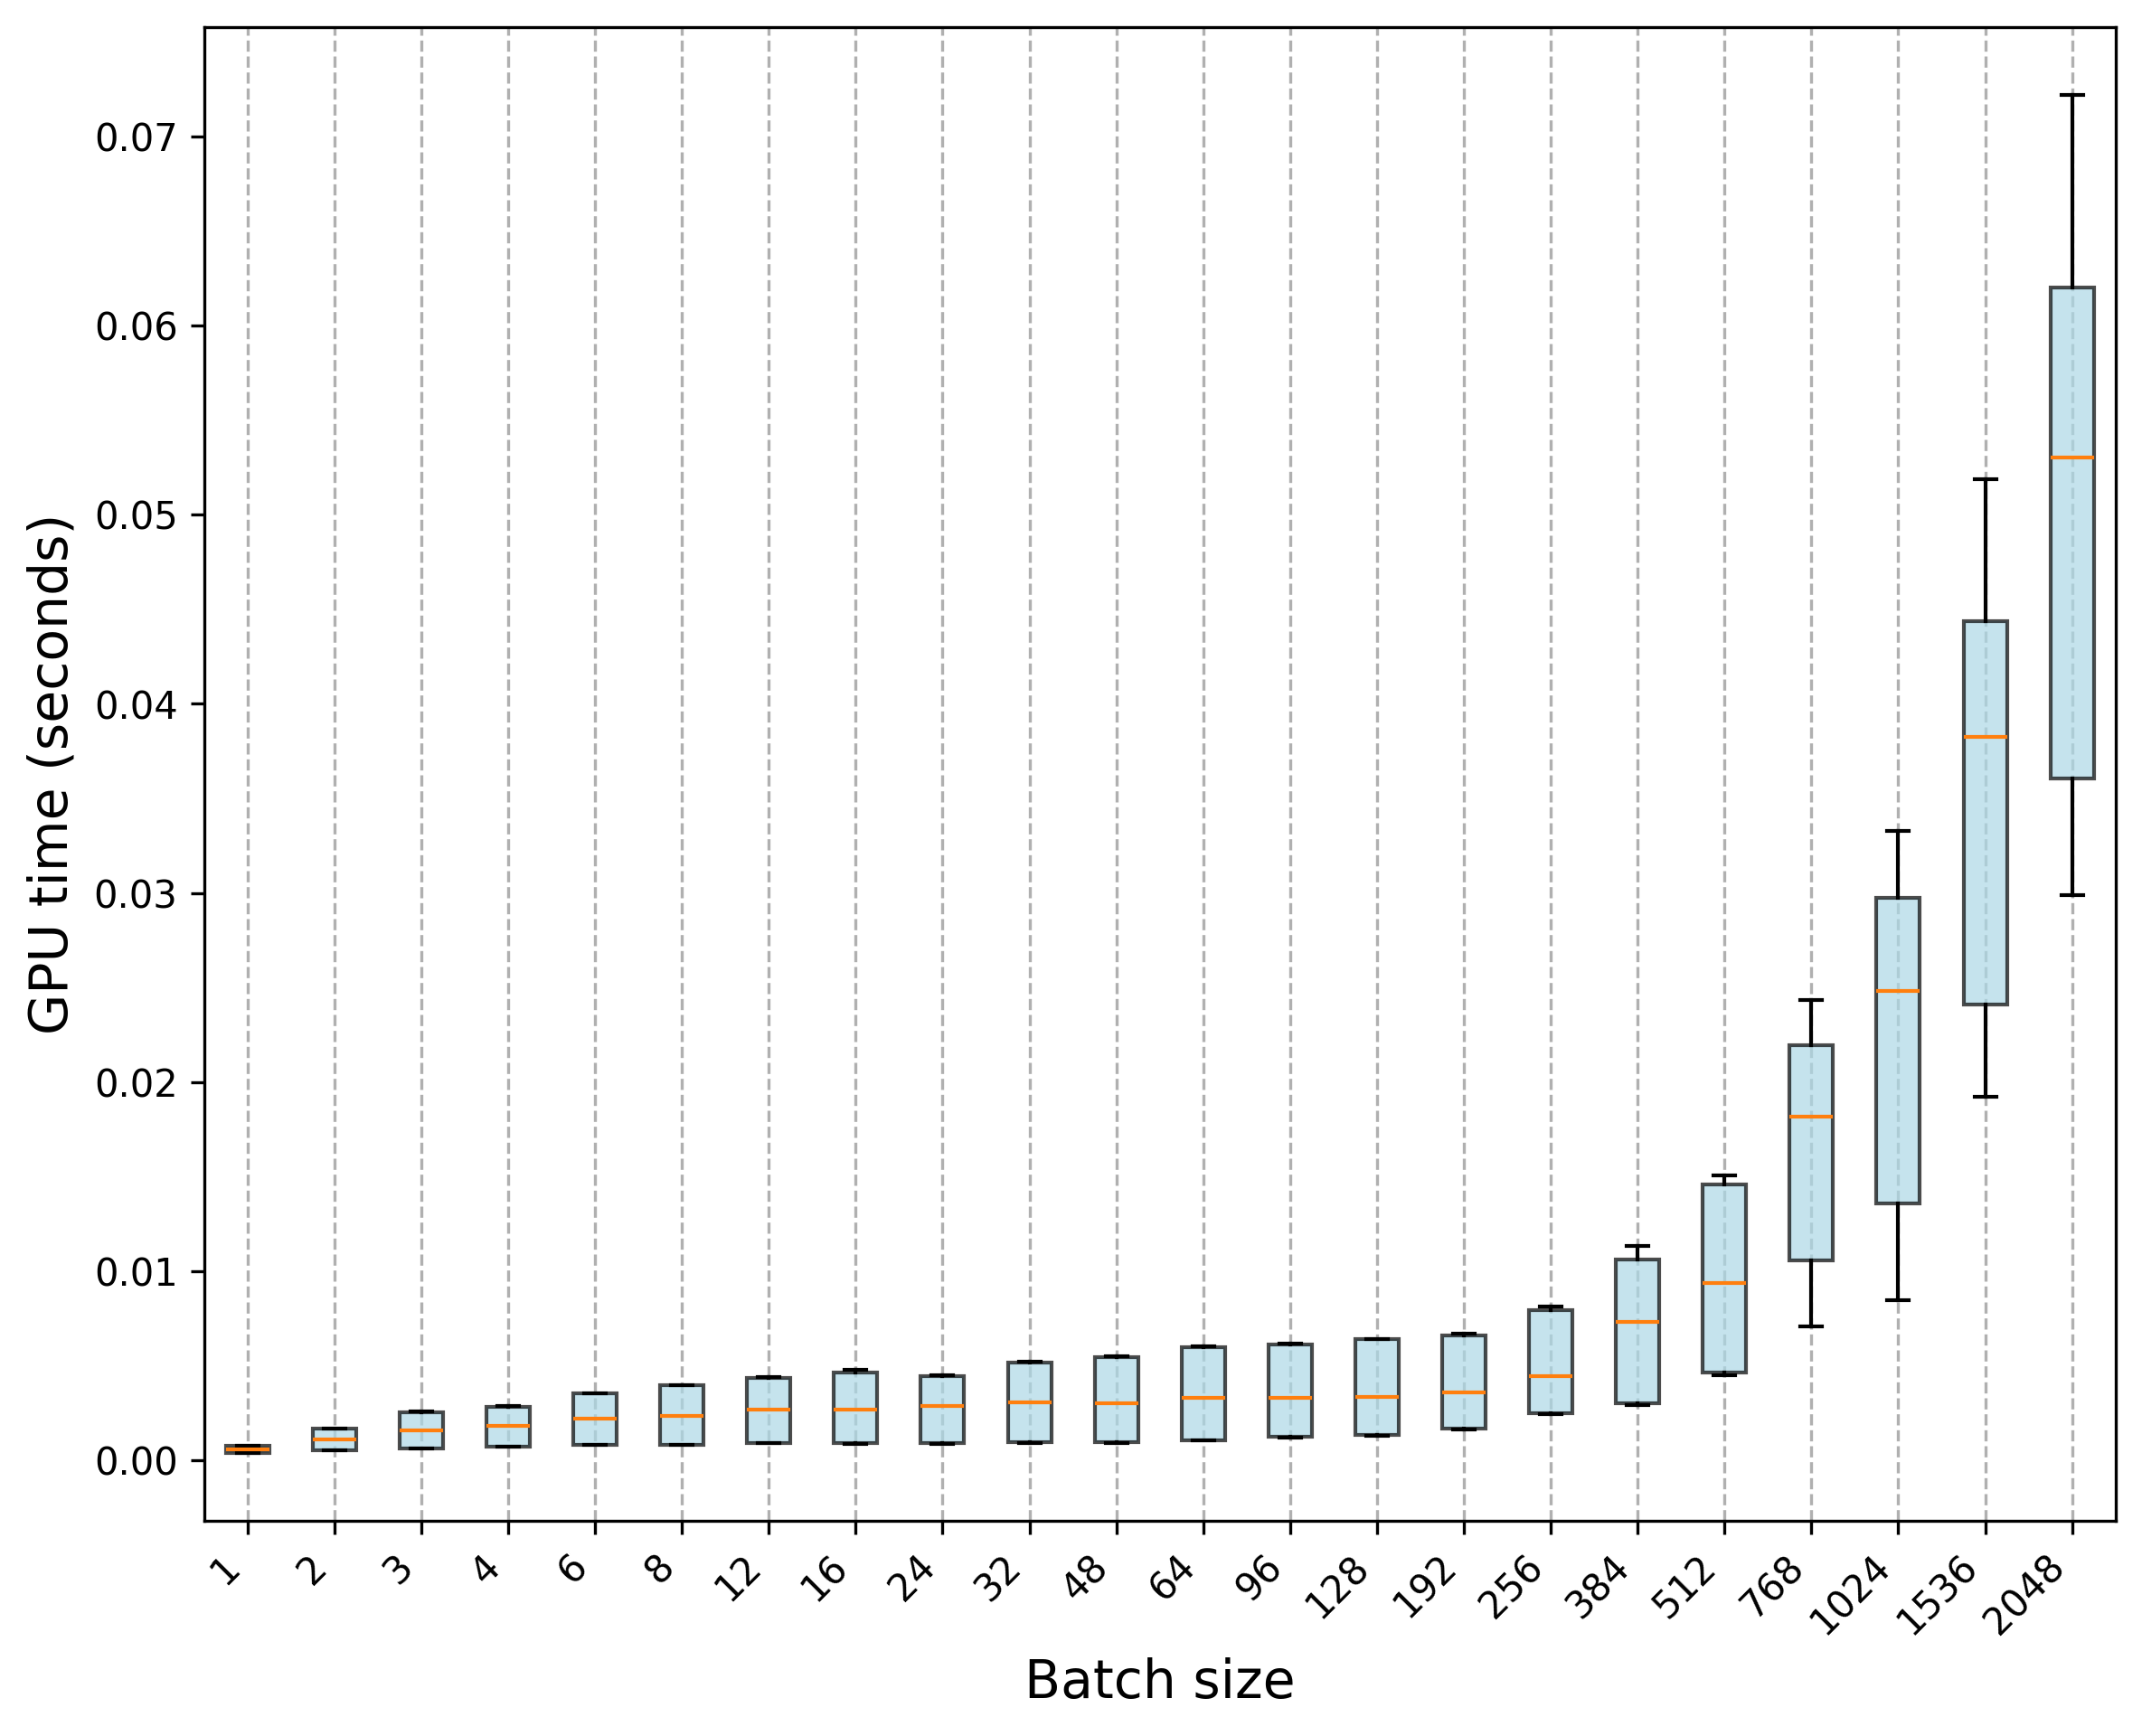

The data file committed next to this chart (first rows):
Trial, 1, 2, 3, 4, 6, 8, 12, 16, 24, 32, 48, 64, 96, 128, 192, 256, 384, 512, 768, 1024, 1536, 2048
0, 0.000387, 0.000545, 0.00065, 0.000707, 0.000833, 0.000841, 0.000908, 0.000911, 0.00089, 0.000894, 0.000903, 0.001054, 0.001186, 0.001345, 0.001691, 0.002534, 0.003034, 0.004657, 0.007099, 0.0131, 0.02418, 0.0349
1, 0.000381, 0.000543, 0.000658, 0.000737, 0.000805, 0.000836, 0.000896, 0.000901, 0.000853, 0.000958, 0.000923, 0.001061, 0.001219, 0.001342, 0.001658, 0.002461, 0.002948, 0.00459, 0.009311, 0.01359, 0.02219, 0.03653
2, 0.000375, 0.000551, 0.000656, 0.00074, 0.000824, 0.000837, 0.000914, 0.000904, 0.000923, 0.000955, 0.000938, 0.001064, 0.001191, 0.001336, 0.001658, 0.002493, 0.003038, 0.00454, 0.01036, 0.01355, 0.02297, 0.03069
3, 0.000384, 0.000541, 0.000649, 0.000734, 0.000823, 0.000835, 0.00091, 0.000901, 0.000924, 0.00097, 0.000948, 0.001068, 0.001214, 0.001325, 0.001684, 0.002504, 0.00303, 0.004551, 0.008911, 0.01245, 0.02301, 0.02991
4, 0.000385, 0.000543, 0.000651, 0.000735, 0.00082, 0.000836, 0.00091, 0.000903, 0.000926, 0.000964, 0.00095, 0.00108, 0.001229, 0.001317, 0.00165, 0.002513, 0.002964, 0.004546, 0.008648, 0.01324, 0.02414, 0.03587
5, 0.000379, 0.000525, 0.000638, 0.000734, 0.000816, 0.000839, 0.000904, 0.000898, 0.00091, 0.00096, 0.000948, 0.001078, 0.001226, 0.001333, 0.001659, 0.002455, 0.002957, 0.004688, 0.01111, 0.01401, 0.02408, 0.03329
6, 0.000376, 0.000535, 0.00065, 0.000734, 0.000815, 0.000832, 0.000907, 0.000904, 0.000928, 0.000954, 0.000951, 0.00107, 0.001192, 0.001307, 0.001672, 0.002493, 0.003016, 0.004515, 0.01019, 0.01042, 0.01921, 0.0312
7, 0.000376, 0.000528, 0.000644, 0.000731, 0.000811, 0.000839, 0.00091, 0.000891, 0.000917, 0.000959, 0.000955, 0.001067, 0.00123, 0.001358, 0.001663, 0.002522, 0.002944, 0.004688, 0.01039, 0.008543, 0.01993, 0.03439
8, 0.000379, 0.000529, 0.000647, 0.000732, 0.000821, 0.00084, 0.00091, 0.000907, 0.000926, 0.000963, 0.000953, 0.001079, 0.001206, 0.001322, 0.00165, 0.002457, 0.003021, 0.004611, 0.01122, 0.01157, 0.02147, 0.03412
9, 0.000376, 0.000537, 0.000643, 0.000735, 0.000811, 0.000827, 0.000905, 0.000893, 0.000918, 0.000964, 0.000953, 0.001073, 0.001214, 0.00134, 0.001646, 0.002495, 0.003032, 0.004522, 0.0104, 0.008464, 0.02257, 0.03709
10, 0.000607, 0.001105, 0.001646, 0.001818, 0.002193, 0.002351, 0.002672, 0.002683, 0.002859, 0.003042, 0.00316, 0.003089, 0.003053, 0.003117, 0.003511, 0.004407, 0.007283, 0.008241, 0.01839, 0.02457, 0.03664, 0.051
11, 0.000603, 0.001107, 0.001573, 0.001817, 0.002192, 0.002355, 0.002676, 0.002685, 0.002874, 0.003072, 0.002998, 0.003324, 0.003321, 0.003366, 0.003641, 0.004506, 0.007289, 0.008297, 0.01852, 0.02645, 0.03426, 0.04819
12, 0.000596, 0.001101, 0.001584, 0.001811, 0.002196, 0.00237, 0.002677, 0.002696, 0.002883, 0.003061, 0.003096, 0.003306, 0.003327, 0.003367, 0.003647, 0.004459, 0.007686, 0.00893, 0.01856, 0.02239, 0.03689, 0.04746
13, 0.000607, 0.001094, 0.001579, 0.00182, 0.002191, 0.00237, 0.002668, 0.002697, 0.002869, 0.003055, 0.003, 0.003298, 0.003323, 0.003384, 0.003606, 0.004435, 0.007879, 0.009239, 0.01705, 0.02333, 0.03616, 0.05916
14, 0.000595, 0.001111, 0.001584, 0.001816, 0.002191, 0.002369, 0.002678, 0.002688, 0.00287, 0.003075, 0.003077, 0.003304, 0.003316, 0.003355, 0.003597, 0.004397, 0.007783, 0.009767, 0.01918, 0.02349, 0.0358, 0.05006
15, 0.000591, 0.001116, 0.001569, 0.001813, 0.00219, 0.002363, 0.002666, 0.00268, 0.002873, 0.00307, 0.002997, 0.003312, 0.003314, 0.003388, 0.003557, 0.004415, 0.005955, 0.009559, 0.01725, 0.02184, 0.04127, 0.05761
16, 0.000589, 0.001098, 0.001572, 0.001815, 0.002195, 0.002352, 0.002678, 0.002689, 0.002873, 0.003066, 0.003072, 0.003311, 0.003321, 0.003392, 0.003565, 0.004449, 0.007248, 0.01033, 0.01612, 0.02556, 0.04228, 0.05504
17, 0.000586, 0.001108, 0.001575, 0.001816, 0.002192, 0.002355, 0.002674, 0.002679, 0.002882, 0.003061, 0.002998, 0.003308, 0.003318, 0.003399, 0.003632, 0.004521, 0.007778, 0.008404, 0.01837, 0.02611, 0.04024, 0.06084
18, 0.000587, 0.001102, 0.001575, 0.001822, 0.002196, 0.002359, 0.002673, 0.002689, 0.002871, 0.003067, 0.003084, 0.003317, 0.003317, 0.003391, 0.00359, 0.00453, 0.007317, 0.01018, 0.01758, 0.0251, 0.04439, 0.0577
19, 0.000577, 0.001092, 0.00157, 0.00182, 0.002195, 0.002363, 0.002667, 0.002677, 0.002882, 0.003063, 0.002993, 0.003312, 0.003314, 0.003355, 0.003584, 0.00451, 0.007309, 0.01006, 0.01798, 0.02636, 0.03959, 0.04628
20, 0.000763, 0.001695, 0.002559, 0.002863, 0.003551, 0.003977, 0.004405, 0.004806, 0.004477, 0.005198, 0.005481, 0.006012, 0.006144, 0.006403, 0.006658, 0.008043, 0.01088, 0.01447, 0.02157, 0.02987, 0.04434, 0.06307
21, 0.000759, 0.001678, 0.002576, 0.002873, 0.00355, 0.003977, 0.004386, 0.004668, 0.004478, 0.005205, 0.005475, 0.005983, 0.006159, 0.006393, 0.006648, 0.008017, 0.01044, 0.01465, 0.02336, 0.03142, 0.04394, 0.0722
22, 0.000761, 0.001677, 0.002558, 0.002791, 0.003543, 0.003972, 0.004383, 0.004698, 0.004485, 0.005217, 0.005482, 0.005989, 0.006194, 0.006419, 0.006569, 0.008118, 0.01093, 0.01506, 0.02209, 0.03328, 0.05187, 0.06874
23, 0.000757, 0.001685, 0.002564, 0.002813, 0.00355, 0.003956, 0.004381, 0.004674, 0.00448, 0.005203, 0.005471, 0.006006, 0.006188, 0.006434, 0.006642, 0.007926, 0.01125, 0.01481, 0.02266, 0.03024, 0.05103, 0.06673
24, 0.000753, 0.001693, 0.002561, 0.002815, 0.003531, 0.003955, 0.004391, 0.004671, 0.004495, 0.005174, 0.005466, 0.00599, 0.00618, 0.006419, 0.006624, 0.00786, 0.01112, 0.01477, 0.02375, 0.03197, 0.04652, 0.06946
25, 0.000749, 0.001695, 0.002554, 0.002811, 0.003537, 0.00396, 0.004395, 0.004671, 0.004488, 0.005204, 0.005487, 0.005994, 0.00615, 0.006399, 0.00669, 0.007971, 0.01064, 0.01487, 0.02312, 0.02936, 0.04558, 0.06053
26, 0.000757, 0.001683, 0.002586, 0.00281, 0.003546, 0.003959, 0.004385, 0.004664, 0.004482, 0.005185, 0.005469, 0.005984, 0.006178, 0.006373, 0.006713, 0.007917, 0.01131, 0.01484, 0.02344, 0.02987, 0.0479, 0.05917
27, 0.000745, 0.001687, 0.002564, 0.002805, 0.003557, 0.003974, 0.004373, 0.004666, 0.004475, 0.005191, 0.005479, 0.006025, 0.006173, 0.006409, 0.006651, 0.00802, 0.01063, 0.015, 0.02432, 0.0294, 0.04756, 0.06238
28, 0.000749, 0.001686, 0.002557, 0.002809, 0.003537, 0.003952, 0.004397, 0.004659, 0.004478, 0.005197, 0.005481, 0.00598, 0.006144, 0.006398, 0.006629, 0.007961, 0.01132, 0.01443, 0.02133, 0.03104, 0.04503, 0.06291
29, 0.000748, 0.001672, 0.002568, 0.002819, 0.003538, 0.00396, 0.004381, 0.004658, 0.004475, 0.005202, 0.005469, 0.005986, 0.006153, 0.006384, 0.006668, 0.008104, 0.01084, 0.0148, 0.02226, 0.0322, 0.04265, 0.0691
